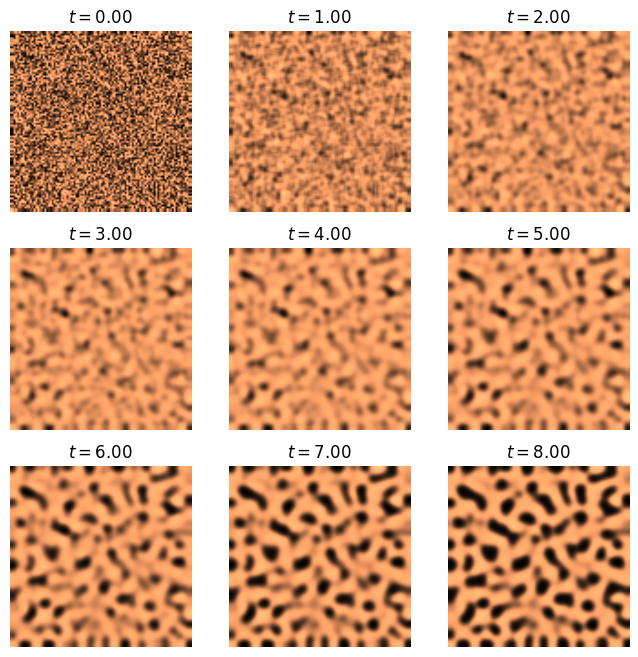
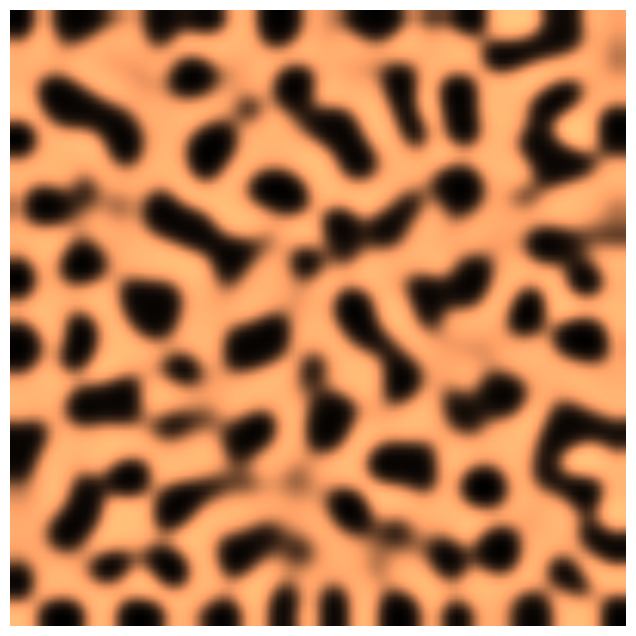

Write the Python code that produced these figures, in order.
# -*- coding: utf-8 -*-
"""
Created on Sun Dec  4 00:15:19 2022

[redacted]
"""
import numpy as np
import matplotlib.pyplot as plt
#from matplotlib import inline

a = 2.8e-4
b = 5e-3
tau = .1
k = -.005

size = 100  # size of the 2D grid
dx = 2. / size  # space step
T = 9.0  # total time
dt = .001  # time step
n = int(T / dt)  # number of iterations



U = np.random.rand(size, size)
V = np.random.rand(size, size)

def laplacian(Z):
    Ztop = Z[0:-2, 1:-1]
    Zleft = Z[1:-1, 0:-2]
    Zbottom = Z[2:, 1:-1]
    Zright = Z[1:-1, 2:]
    Zcenter = Z[1:-1, 1:-1]
    return (Ztop + Zleft + Zbottom + Zright -
            4 * Zcenter) / dx**2


def show_patterns(U, ax=None):
    ax.imshow(U, cmap=plt.cm.copper,
              interpolation='bilinear',
              extent=[-1, 1, -1, 1])
    ax.set_axis_off()
    
    
fig, axes = plt.subplots(3, 3, figsize=(8, 8))
step_plot = n // 9
# We simulate the PDE with the finite difference
# method.
for i in range(n):
    # We compute the Laplacian of u and v.
    deltaU = laplacian(U)
    deltaV = laplacian(V)
    # We take the values of u and v inside the grid.
    Uc = U[1:-1, 1:-1]
    Vc = V[1:-1, 1:-1]
    # We update the variables.
    U[1:-1, 1:-1], V[1:-1, 1:-1] = \
        Uc + dt * (a * deltaU + Uc - Uc**3 - Vc + k),\
        Vc + dt * (b * deltaV + Uc - Vc) / tau
    # Neumann conditions: derivatives at the edges
    # are null.
    for Z in (U, V):
        Z[0, :] = Z[1, :]
        Z[-1, :] = Z[-2, :]
        Z[:, 0] = Z[:, 1]
        Z[:, -1] = Z[:, -2]

    # We plot the state of the system at
    # 9 different times.
    if i % step_plot == 0 and i < 9 * step_plot:
        ax = axes.flat[i // step_plot]
        show_patterns(U, ax=ax)
        ax.set_title(f'$t={i * dt:.2f}$')
        
        
fig, ax = plt.subplots(1, 1, figsize=(8, 8))
show_patterns(U, ax=ax)